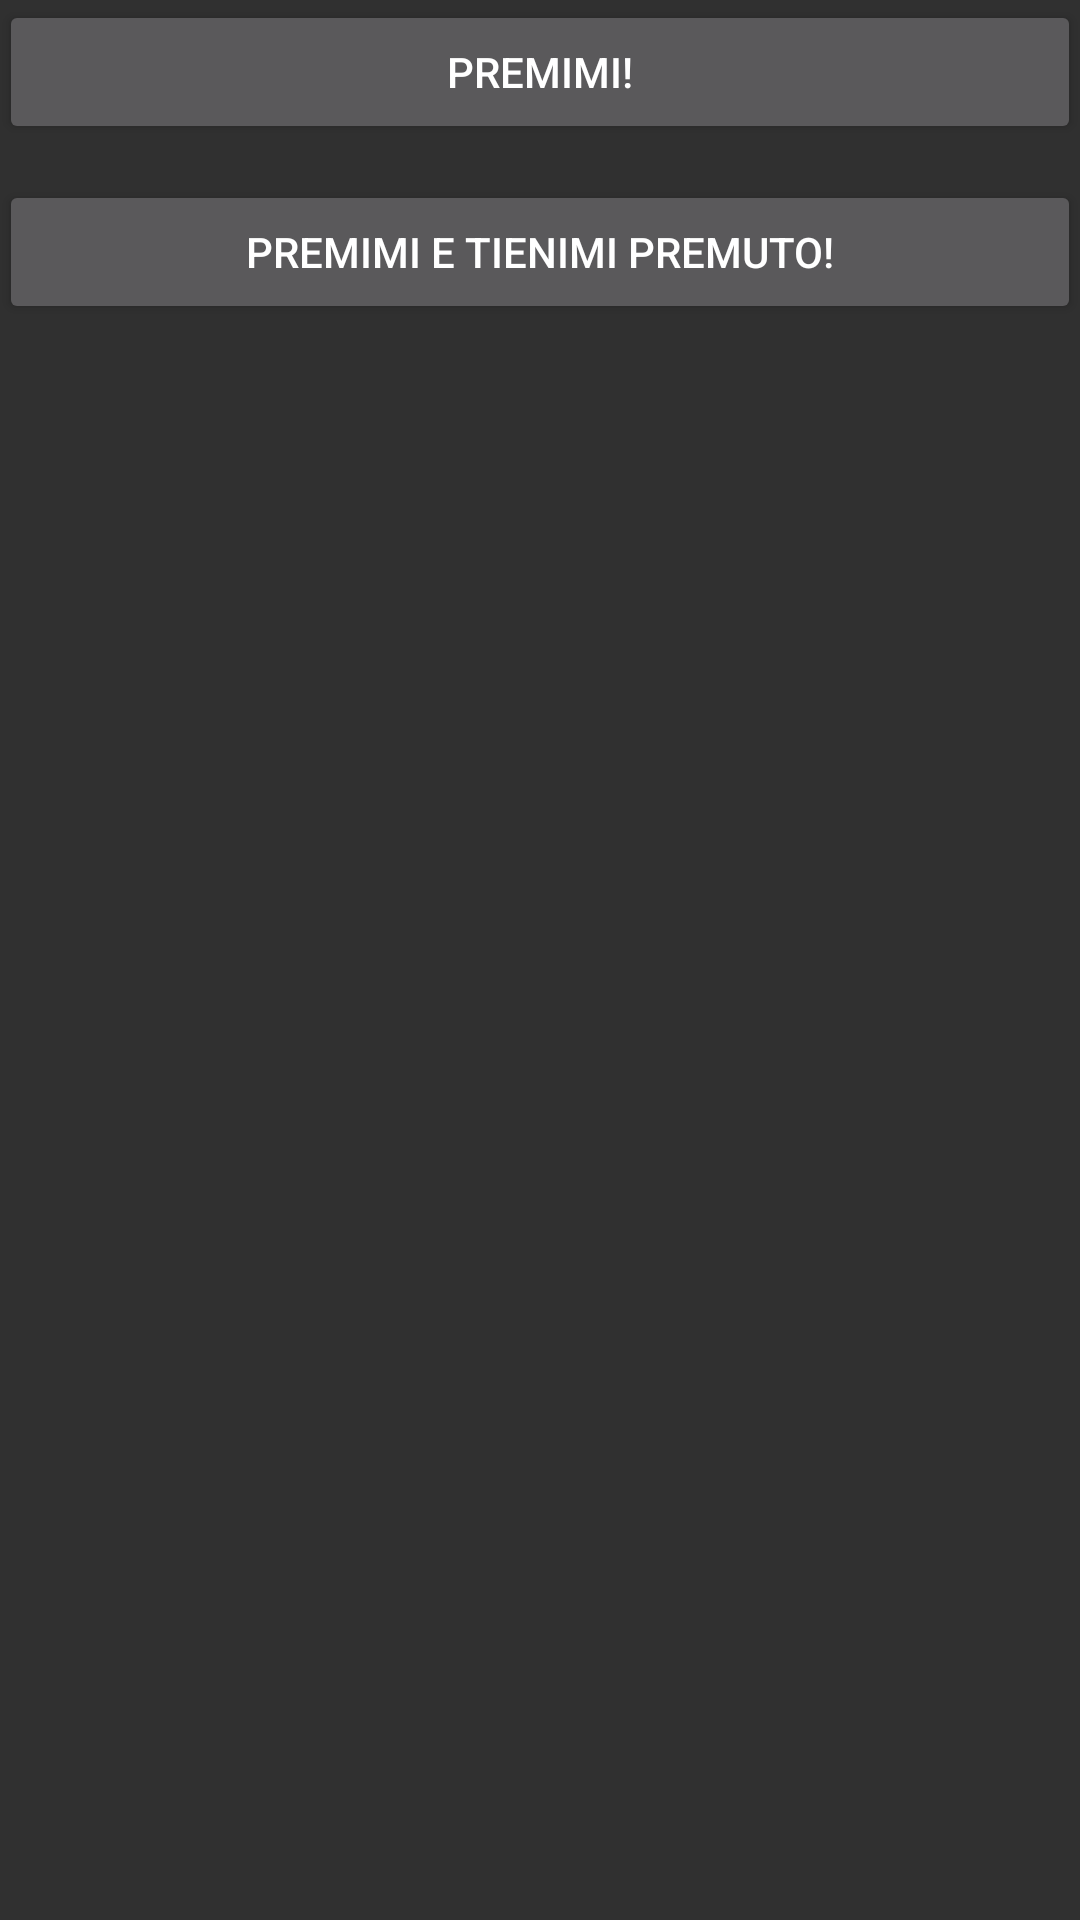

Reconstruct the res/layout file that produces this screen, plus the resources it refers to.
<!-- AndroidManifest.xml: application theme AppTheme -->
<!-- res/layout/activity_main.xml -->
<?xml version="1.0" encoding="utf-8"?>
<LinearLayout
    xmlns:android="http://schemas.android.com/apk/res/android"
    xmlns:tools="http://schemas.android.com/tools"
    android:id="@+id/activity_main"
    android:layout_width="match_parent"
    android:layout_height="match_parent"
    android:orientation="vertical"
    android:paddingBottom="@dimen/activity_vertical_margin"
    android:paddingLeft="@dimen/activity_horizontal_margin"
    android:paddingRight="@dimen/activity_horizontal_margin"
    android:paddingTop="@dimen/activity_vertical_margin"
    tools:context="rm.com.longpresspopupsample.ActivityMain">

    <Button
        android:id="@+id/btn_long_clickable"
        android:layout_width="match_parent"
        android:layout_height="wrap_content"
        android:layout_marginBottom="12dp"
        android:text="Premimi!"/>

    <Button
        android:id="@+id/btn_long_clickable_2"
        android:layout_width="match_parent"
        android:layout_height="wrap_content"
        android:text="Premimi e tienimi premuto!"/>
</LinearLayout>
<!-- resources referenced by this layout -->
<resources>
  <style name="AppTheme" parent="Theme.AppCompat.NoActionBar">
          
          <item name="colorPrimary">@color/colorPrimary</item>
          <item name="colorPrimaryDark">@color/colorPrimaryDark</item>
          <item name="colorAccent">@color/colorAccent</item>
      </style>
  <color name="colorPrimary">#673AB7</color>
  <color name="colorPrimaryDark">#512DA8</color>
  <color name="colorAccent">#FFC107</color>
</resources>
